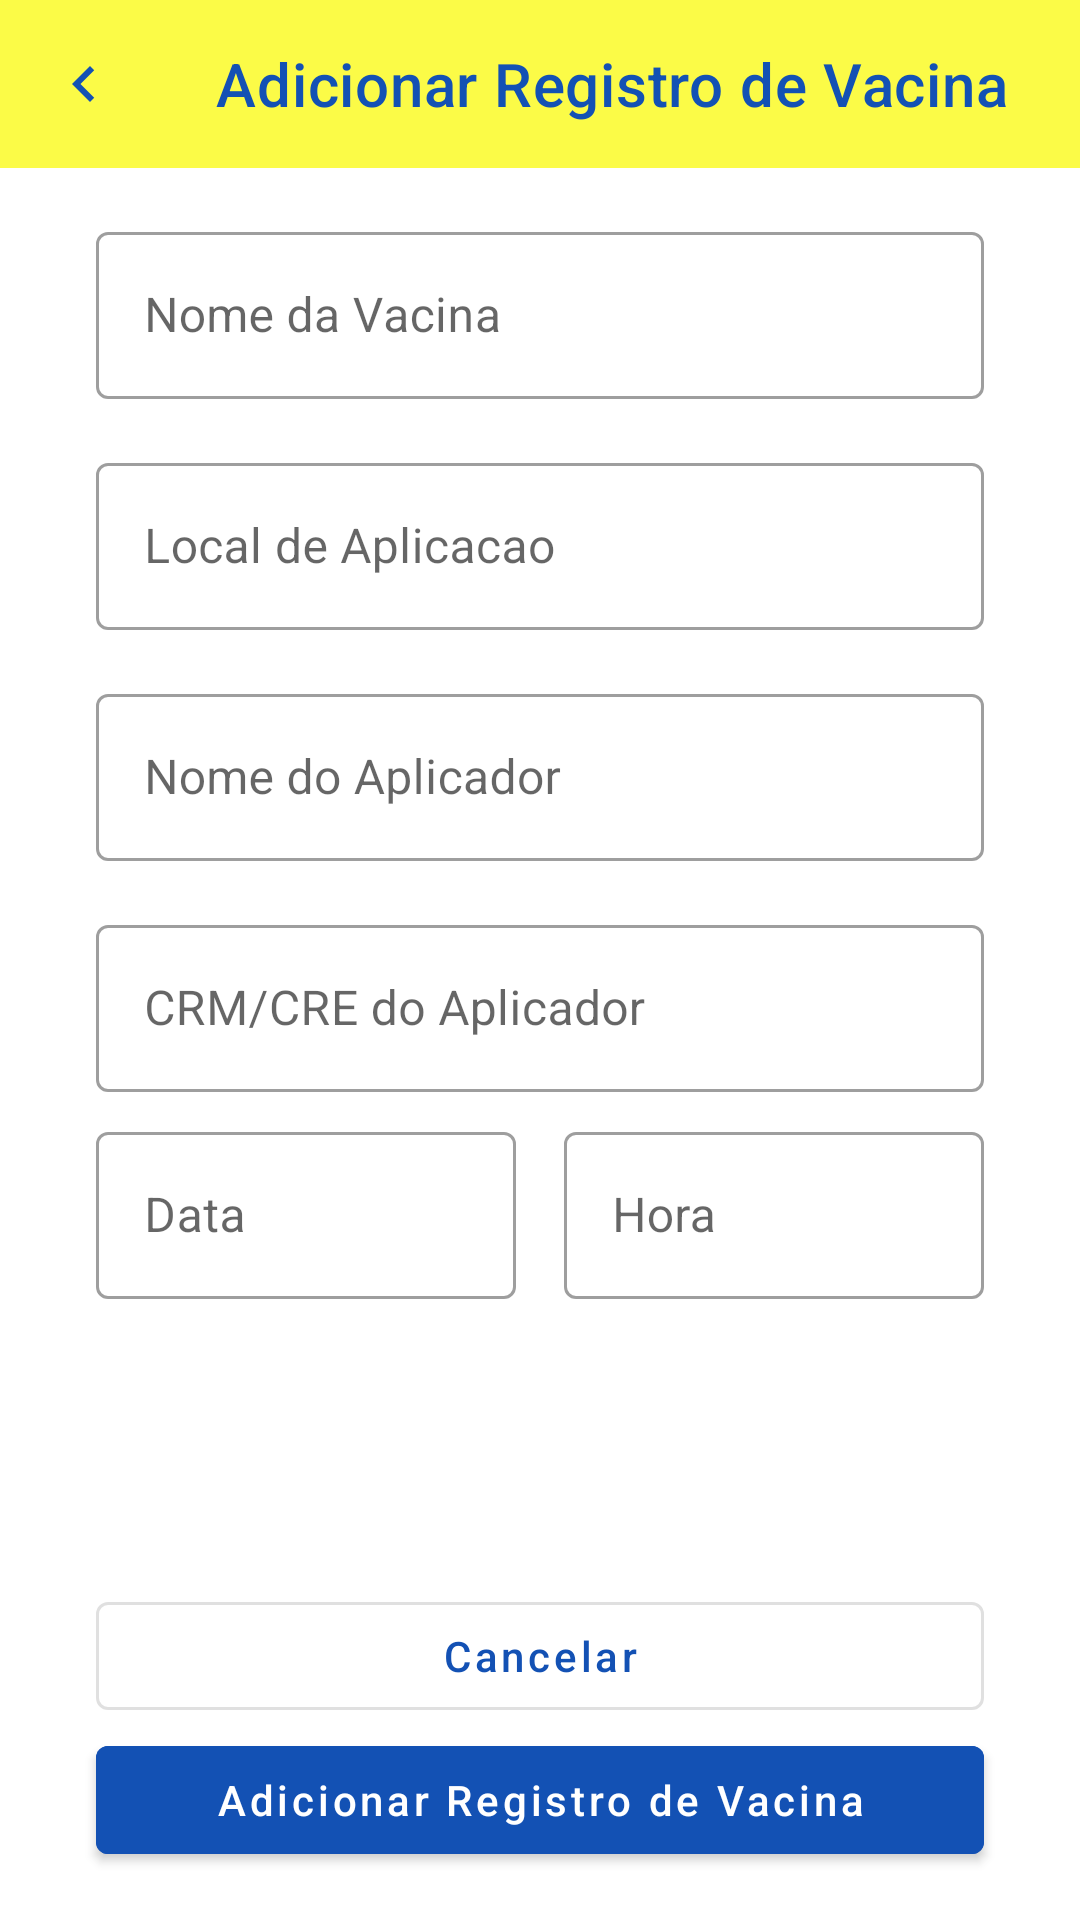

Write the Android layout XML for this screen, with the resource values it uses.
<!-- AndroidManifest.xml: application theme Theme.SIV -->
<!-- res/layout/activity_add_task.xml -->
<?xml version="1.0" encoding="utf-8"?>
<layout>
<androidx.constraintlayout.widget.ConstraintLayout
    xmlns:android="http://schemas.android.com/apk/res/android"
    xmlns:app="http://schemas.android.com/apk/res-auto"
    android:layout_width="match_parent"
    android:layout_height="match_parent">

    <com.google.android.material.appbar.MaterialToolbar
        android:id="@+id/toolbar"
        android:layout_width="match_parent"
        android:layout_height="wrap_content"
        android:background="@color/yellow"
        app:layout_constraintTop_toTopOf="parent"
        app:navigationIcon="@drawable/ic_navigate"
        app:title="@string/label_new_task"
        app:titleTextColor="@color/blue"/>

    <androidx.constraintlayout.widget.Guideline
        android:id="@+id/guide_start"
        android:layout_width="wrap_content"
        android:layout_height="wrap_content"
        android:orientation="vertical"
        app:layout_constraintGuide_begin="32dp" />

    <androidx.constraintlayout.widget.Guideline
        android:id="@+id/guide_end"
        android:layout_width="wrap_content"
        android:layout_height="wrap_content"
        android:orientation="vertical"
        app:layout_constraintGuide_end="32dp" />

    <com.google.android.material.textfield.TextInputLayout
        android:id="@+id/til_title"
        style="@style/Widget.MaterialComponents.TextInputLayout.OutlinedBox"
        android:layout_width="0dp"
        android:layout_height="wrap_content"
        android:layout_marginTop="16dp"
        android:hint="@string/label_title"
        app:layout_constraintEnd_toEndOf="@id/guide_end"
        app:layout_constraintStart_toStartOf="@id/guide_start"
        app:layout_constraintTop_toBottomOf="@id/toolbar">

        <com.google.android.material.textfield.TextInputEditText
            android:layout_width="match_parent"
            android:layout_height="wrap_content"
            android:inputType="text" />

    </com.google.android.material.textfield.TextInputLayout>

    <com.google.android.material.textfield.TextInputLayout
        android:id="@+id/til_local"
        style="@style/Widget.MaterialComponents.TextInputLayout.OutlinedBox"
        android:layout_width="0dp"
        android:layout_height="wrap_content"
        android:layout_marginTop="16dp"
        android:hint="@string/label_local"
        app:layout_constraintEnd_toEndOf="@id/til_title"
        app:layout_constraintStart_toStartOf="@id/til_title"
        app:layout_constraintTop_toBottomOf="@id/til_title">

        <com.google.android.material.textfield.TextInputEditText
            android:layout_width="match_parent"
            android:layout_height="wrap_content"
            android:inputType="text" />

    </com.google.android.material.textfield.TextInputLayout>

    <com.google.android.material.textfield.TextInputLayout
        android:id="@+id/til_aplicador"
        style="@style/Widget.MaterialComponents.TextInputLayout.OutlinedBox"
        android:layout_width="0dp"
        android:layout_height="wrap_content"
        android:layout_marginTop="16dp"
        android:hint="@string/label_aplicador"
        app:layout_constraintEnd_toEndOf="@id/til_local"
        app:layout_constraintStart_toStartOf="@id/til_local"
        app:layout_constraintTop_toBottomOf="@id/til_local">

        <com.google.android.material.textfield.TextInputEditText
            android:layout_width="match_parent"
            android:layout_height="wrap_content"
            android:inputType="text" />

    </com.google.android.material.textfield.TextInputLayout>

    <com.google.android.material.textfield.TextInputLayout
        android:id="@+id/til_crm"
        style="@style/Widget.MaterialComponents.TextInputLayout.OutlinedBox"
        android:layout_width="0dp"
        android:layout_height="wrap_content"
        android:layout_marginTop="16dp"
        android:hint="@string/label_crm"
        app:layout_constraintEnd_toEndOf="@id/til_aplicador"
        app:layout_constraintStart_toStartOf="@id/til_aplicador"
        app:layout_constraintTop_toBottomOf="@id/til_aplicador">

        <com.google.android.material.textfield.TextInputEditText
            android:layout_width="match_parent"
            android:layout_height="wrap_content"
            android:inputType="text" />

    </com.google.android.material.textfield.TextInputLayout>

    <com.google.android.material.textfield.TextInputLayout
        android:id="@+id/til_date"
        style="@style/Widget.MaterialComponents.TextInputLayout.OutlinedBox"
        android:layout_width="0dp"
        android:layout_height="wrap_content"
        android:layout_marginTop="8dp"
        android:layout_marginEnd="16dp"
        android:hint="@string/label_date"
        app:layout_constraintEnd_toStartOf="@id/til_hour"
        app:layout_constraintStart_toStartOf="@id/til_crm"
        app:layout_constraintTop_toBottomOf="@id/til_crm"
        app:startIconDrawable="@drawable/ic_calendar">

        <com.google.android.material.textfield.TextInputEditText
            android:layout_width="match_parent"
            android:layout_height="wrap_content"
            android:focusable="false"
            android:inputType="none" />

    </com.google.android.material.textfield.TextInputLayout>

    <com.google.android.material.textfield.TextInputLayout
        android:id="@+id/til_hour"
        style="@style/Widget.MaterialComponents.TextInputLayout.OutlinedBox"
        android:layout_width="0dp"
        android:layout_height="wrap_content"
        android:hint="@string/label_hour"
        app:layout_constraintEnd_toEndOf="@id/guide_end"
        app:layout_constraintStart_toEndOf="@id/til_date"
        app:layout_constraintTop_toTopOf="@id/til_date"
        app:startIconDrawable="@drawable/ic_timer">

        <com.google.android.material.textfield.TextInputEditText
            android:layout_width="match_parent"
            android:layout_height="wrap_content"
            android:focusable="false"
            android:inputType="none" />

    </com.google.android.material.textfield.TextInputLayout>

    <com.google.android.material.button.MaterialButton
        style="@style/Widget.MaterialComponents.Button.OutlinedButton"
        android:id="@+id/btnCancel"
        android:layout_width="0dp"
        android:layout_height="wrap_content"
        android:text="@string/label_cancel"
        android:textColor="@color/blue"
        android:textAllCaps="false"
        app:layout_constraintBottom_toTopOf="@id/btn_new_task"
        app:layout_constraintEnd_toEndOf="@id/guide_end"
        app:layout_constraintStart_toStartOf="@id/guide_start" />

    <com.google.android.material.button.MaterialButton
        android:id="@+id/btn_new_task"
        style="@style/Widget.MaterialComponents.Button"
        android:layout_width="0dp"
        android:layout_height="wrap_content"
        android:layout_marginBottom="16dp"
        android:text="@string/label_new_task"
        android:textAllCaps="false"
        android:backgroundTint="@color/blue"
        app:layout_constraintBottom_toBottomOf="parent"
        app:layout_constraintEnd_toEndOf="@id/guide_end"
        app:layout_constraintStart_toStartOf="@id/guide_start"
        app:backgroundTint="@color/blue"/>

</androidx.constraintlayout.widget.ConstraintLayout>
</layout>
<!-- resources referenced by this layout -->
<resources>
  <color name="blue">#FF1351B4</color>
  <color name="yellow">#FFFBFB47</color>
  <!-- drawable ic_navigate (drawable-v24) -->
  <vector xmlns:android="http://schemas.android.com/apk/res/android"
      android:width="24dp"
      android:height="24dp"
      android:viewportWidth="24"
      android:viewportHeight="24"
      android:tint="@color/blue">
    <path
        android:fillColor="@color/blue"
        android:pathData="M15.41,7.41L14,6l-6,6 6,6 1.41,-1.41L10.83,12z"/>
  </vector>
  <string name="label_aplicador">Nome do Aplicador</string>
  <string name="label_cancel">Cancelar</string>
  <string name="label_crm">CRM/CRE do Aplicador</string>
  <string name="label_date">Data</string>
  <string name="label_hour">Hora</string>
  <string name="label_local">Local de Aplicacao</string>
  <string name="label_new_task">Adicionar Registro de Vacina</string>
  <string name="label_title">Nome da Vacina</string>
  <style name="Theme.SIV" parent="Theme.MaterialComponents.DayNight.DarkActionBar">
          
          <item name="colorPrimary">@color/purple_500</item>
          <item name="colorPrimaryVariant">@color/purple_700</item>
          <item name="colorOnPrimary">@color/white</item>
          
          <item name="colorSecondary">@color/teal_200</item>
          <item name="colorSecondaryVariant">@color/teal_700</item>
          <item name="colorOnSecondary">@color/black</item>
          
          <item name="android:statusBarColor" tools:targetApi="l">?attr/colorPrimaryVariant</item>
          
      </style>
  <color name="purple_500">#FF6200EE</color>
  <color name="purple_700">#FF3700B3</color>
  <color name="white">#FFFFFFFF</color>
  <color name="teal_200">#FF03DAC5</color>
  <color name="teal_700">#FF018786</color>
  <color name="black">#FF000000</color>
</resources>
